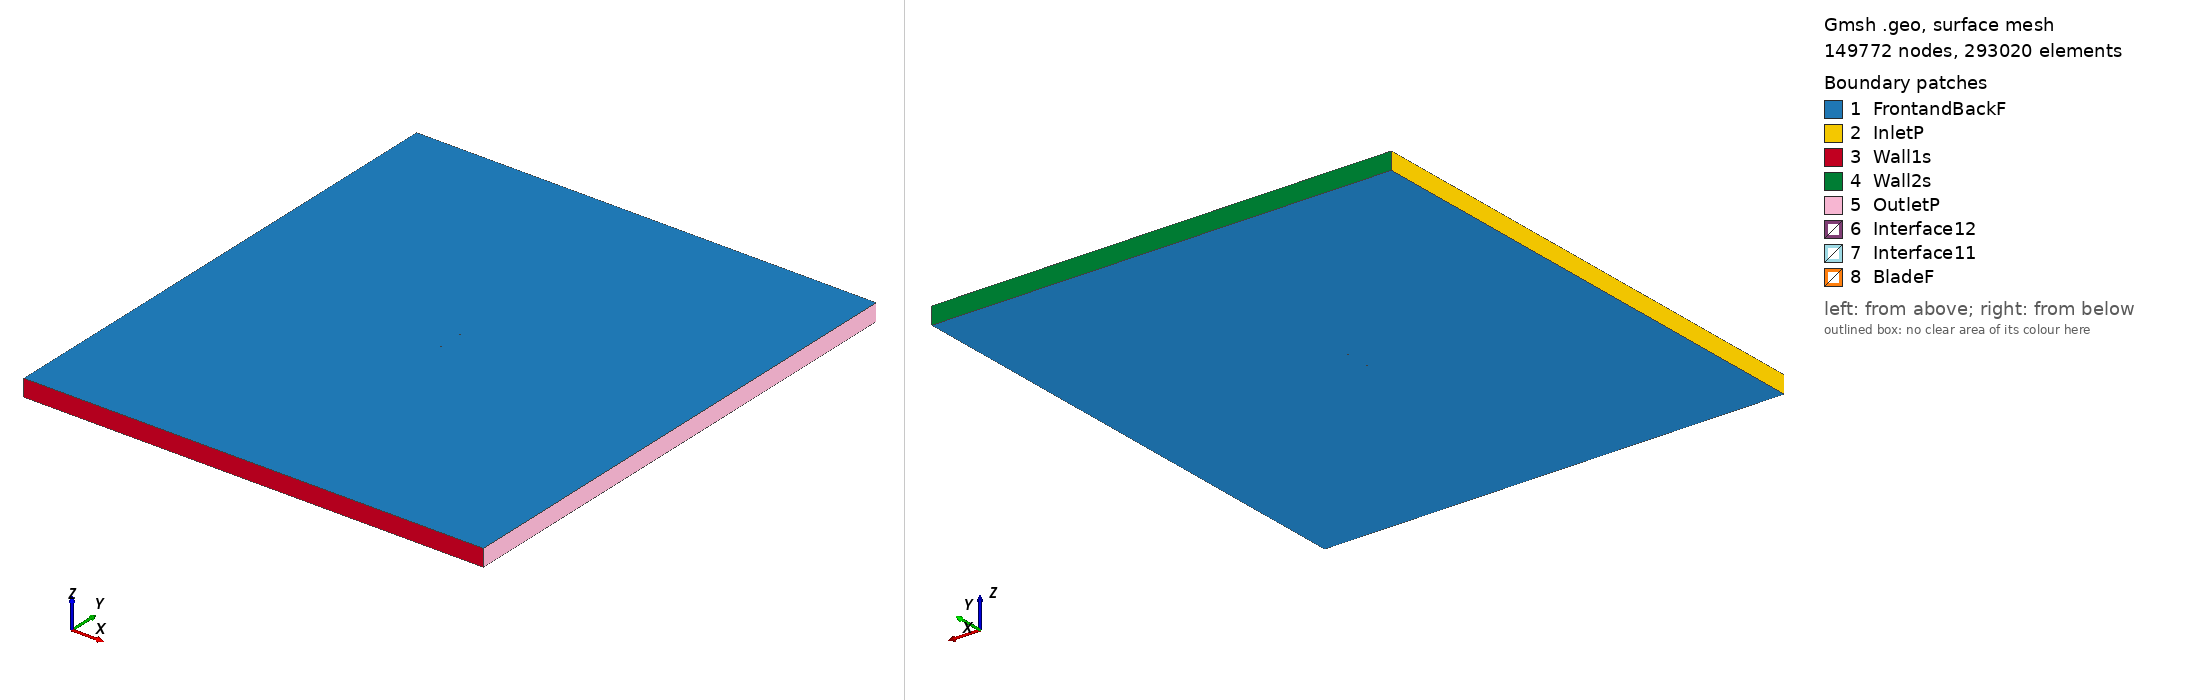

Gmsh geometry script, surface-meshed: 149772 nodes, 293020 surface elements. Boundary patches (legend numbers): 1 FrontandBackF, 2 InletP, 3 Wall1s, 4 Wall2s, 5 OutletP, 6 Interface12, 7 Interface11, 8 BladeF. Left view from above one corner, right view from below the opposite corner. Legend entries are the model's physical surfaces. The drawing asked Gmsh for element sizes between 1% and 20% of the model's largest extent; the script's own settings can give other sizes.

=== m21_tsr_3.2635_aoa_-1.2605.geo (drawn) ===
SetFactory("OpenCASCADE");

Point(1) = {0.074966, 0.734704, 0, 1.0};
Point(2) = {0.069805, 0.735457, 0, 1.0};
Point(3) = {0.062150, 0.736768, 0, 1.0};
Point(4) = {0.046833, 0.739771, 0, 1.0};
Point(5) = {0.031512, 0.742912, 0, 1.0};
Point(6) = {0.016194, 0.745915, 0, 1.0};
Point(7) = {0.000887, 0.748430, 0, 1.0};
Point(8) = {-0.014399, 0.749970, 0, 1.0};
Point(9) = {-0.029652, 0.750000, 0, 1.0};
Point(10) = {-0.044859, 0.747957, 0, 1.0};
Point(11) = {-0.052439, 0.745884, 0, 1.0};
Point(12) = {-0.060000, 0.742926, 0, 1.0};
Point(13) = {-0.063771, 0.741013, 0, 1.0};
Point(14) = {-0.067533, 0.738734, 0, 1.0};
Point(15) = {-0.071283, 0.735876, 0, 1.0};
Point(16) = {-0.073150, 0.734081, 0, 1.0};
Point(17) = {-0.074982, 0.730670, 0, 1.0};
Point(18) = {-0.073026, 0.728410, 0, 1.0};
Point(19) = {-0.071108, 0.727918, 0, 1.0};
Point(20) = {-0.067298, 0.728017, 0, 1.0};
Point(21) = {-0.063498, 0.728639, 0, 1.0};
Point(22) = {-0.059699, 0.729283, 0, 1.0};
Point(23) = {-0.052093, 0.730182, 0, 1.0};
Point(24) = {-0.044484, 0.730944, 0, 1.0};
Point(25) = {-0.029251, 0.731783, 0, 1.0};
Point(26) = {-0.014000, 0.731844, 0, 1.0};
Point(27) = {0.001260, 0.731478, 0, 1.0};
Point(28) = {0.016523, 0.730945, 0, 1.0};
Point(29) = {0.031782, 0.730640, 0, 1.0};
Point(30) = {0.047029, 0.730838, 0, 1.0};
Point(31) = {0.062261, 0.731753, 0, 1.0};
Point(32) = {0.069870, 0.732530, 0, 1.0};
Point(33) = {0.074998, 0.733243, 0, 1.0};
Point(34) = {-0.074966, -0.734704, 0, 1.0};
Point(35) = {-0.069805, -0.735457, 0, 1.0};
Point(36) = {-0.062150, -0.736768, 0, 1.0};
Point(37) = {-0.046833, -0.739771, 0, 1.0};
Point(38) = {-0.031512, -0.742912, 0, 1.0};
Point(39) = {-0.016194, -0.745915, 0, 1.0};
Point(40) = {-0.000887, -0.748430, 0, 1.0};
Point(41) = {0.014399, -0.749970, 0, 1.0};
Point(42) = {0.029652, -0.750000, 0, 1.0};
Point(43) = {0.044859, -0.747957, 0, 1.0};
Point(44) = {0.052439, -0.745884, 0, 1.0};
Point(45) = {0.060000, -0.742926, 0, 1.0};
Point(46) = {0.063771, -0.741013, 0, 1.0};
Point(47) = {0.067533, -0.738734, 0, 1.0};
Point(48) = {0.071283, -0.735876, 0, 1.0};
Point(49) = {0.073150, -0.734081, 0, 1.0};
Point(50) = {0.074982, -0.730670, 0, 1.0};
Point(51) = {0.073026, -0.728410, 0, 1.0};
Point(52) = {0.071108, -0.727918, 0, 1.0};
Point(53) = {0.067298, -0.728017, 0, 1.0};
Point(54) = {0.063498, -0.728639, 0, 1.0};
Point(55) = {0.059699, -0.729283, 0, 1.0};
Point(56) = {0.052093, -0.730182, 0, 1.0};
Point(57) = {0.044484, -0.730944, 0, 1.0};
Point(58) = {0.029251, -0.731783, 0, 1.0};
Point(59) = {0.014000, -0.731844, 0, 1.0};
Point(60) = {-0.001260, -0.731478, 0, 1.0};
Point(61) = {-0.016523, -0.730945, 0, 1.0};
Point(62) = {-0.031782, -0.730640, 0, 1.0};
Point(63) = {-0.047029, -0.730838, 0, 1.0};
Point(64) = {-0.062261, -0.731753, 0, 1.0};
Point(65) = {-0.069870, -0.732530, 0, 1.0};
Point(66) = {-0.074998, -0.733243, 0, 1.0};

// Lines: first blade (splines 1-4)
Spline(1) = {1:33};
Spline(2) = {33,1};

// Lines: second blade (splines 5-8)
Spline(3) = {34:66};
Spline(4) = {66,34};

// Outer domain (points 20001-4 and lines)
Point(67) = {-13.50000000, -15.00000000, 0, 1.0};
Point(68) = {-13.50000000, 15.00000000, 0, 1.0};
Point(69) = {13.50000000, 15.00000000, 0, 1.0};
Point(70) = {13.50000000, -15.00000000, 0, 1.0};
Line(11) = {67, 68};
Line(12) = {68, 69};
Line(13) = {69, 70};
Line(14) = {67, 70};

// Interface (between moving and stationary domain) (circles)
Circle(9) = {0, 0, 0, 0.80000000, 0, 2*Pi};
Circle(10) = {0, 0, 0, 0.80000000, 0, 2*Pi};

// Loops collect Lines/Splines/etc (blade1, blade2, domain, first circle)
Line Loop(1) = {1:2};
Line Loop(2) = {3:4};
Line Loop(3) = {11,12,13,-14};
Line Loop(4) = {9};

// BooleanDifference cuts out the circle/interface from the domain
Plane Surface(1) = {3};
Plane Surface(2) = {4};
BooleanDifference{ Surface{1}; Delete;}{ Surface{2}; Delete;}

// This one cuts out the blades from the inner circle/interface
Line Loop(6) = {10};
Plane Surface(5) = {6};
Plane Surface(6) = {1};
Plane Surface(7) = {2};
BooleanDifference{ Surface{5}; Delete;}{ Surface{6,7}; Delete;}

// extrude to 3rd dimension
Extrude {0, 0, 1} {Surface{1}; Surface{5}; Layers{1}; Recombine;}

// Physical Surfaces are the named boundaries (patches)
Physical Surface("Interface11") = {12};
Physical Surface("Interface12") = {10};

// sides of domain
Physical Surface("InletP") = {6};
Physical Surface("OutletP") = {9};

// top and bottom of domain
Physical Surface("Wall1s") = {7};
Physical Surface("Wall2s") = {8};

// Check FrontandBackF by ensuring there is nothing in the 3rd dimension
Physical Surface("FrontandBackF") = {1,11,5,17};
Physical Surface("BladeF") = {13:16};
Physical Volume("Turbine") = {2};
Physical Volume("Farfield") = {1};

// settings for airfoil boundary layer
Field[1] = BoundaryLayer;
Field[1].EdgesList = {1:4};
Field[1].hwall_n = 1e-3;
Field[1].thickness = 1.5e-2;
Field[1].ratio = 1.05;
Field[1].Quads = 1;
BoundaryLayer Field = 1;

// control points for mesh (blade and interface)
// floor((arc length / 1.5mm)/ 2) -> Transfinite Line
Transfinite Line {1,3} = 102 Using Progression 1;
Transfinite Line {2,4} = 2 Using Progression 1;
Transfinite Line {9, 15} = 800 Using Progression 1;

// For more information on gmsh syntax, visit http://gmsh.info/doc/texinfo/gmsh.html
